Run: headless pygame with SDL's dummy video driver; simulated clock (each Clock.tick advances the game by its frame time, no real sleeping); random seed 0; keys injected as events and as key.get_pressed() state; no mouse input.
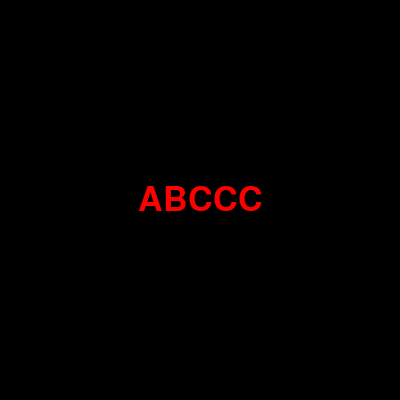
Frame 1 of 4 · flips 1–60 · no input
Frame 2 of 4 · flips 61–180 · tapped SPACE, RETURN · held RIGHT (→), D · screen unchanged from frame 1, image omitted
Frame 3 of 4 · flips 181–300 · held DOWN (↓), S · screen unchanged from frame 2, image omitted
Frame 4 of 4 · flips 301–420 · held LEFT (←), A, UP (↑), W · screen unchanged from frame 3, image omitted

The pygame program that drew these frames:

#导入所需的模块
import sys
import pygame
# 使用pygame之前必须初始化
pygame.init()
# 设置主屏窗口
screen = pygame.display.set_mode((400, 400))
# 设置窗口的标题，即游戏名称
pygame.display.set_caption('hello world')
# 引入字体类型
f = pygame.font.Font(None, 50)
# 生成文本信息，第一个参数文本内容；第二个参数，字体是否平滑；
# 第三个参数，RGB模式的字体颜色；第四个参数，RGB模式字体背景颜色；
text = f.render("ABCCC", True, (255, 0, 0), (0, 0, 0))
#获得显示对象的rect区域坐标
textRect = text.get_rect()
# 设置显示对象居中
textRect.center = (200, 200)
# 将准备好的文本信息，绘制到主屏幕 Screen 上。
screen.blit(text, textRect)
# 固定代码段，实现点击"X"号退出界面的功能，几乎所有的pygame都会使用该段代码
while True:
    # 循环获取事件，监听事件状态
    for event in pygame.event.get():
        print(event)
        # 判断用户是否点了"X"关闭按钮,并执行if代码段
        if event.type == pygame.QUIT:
            #卸载所有模块
            pygame.quit()
            #终止程序，确保退出程序
            sys.exit()
    pygame.display.flip()  # 更新屏幕内容
